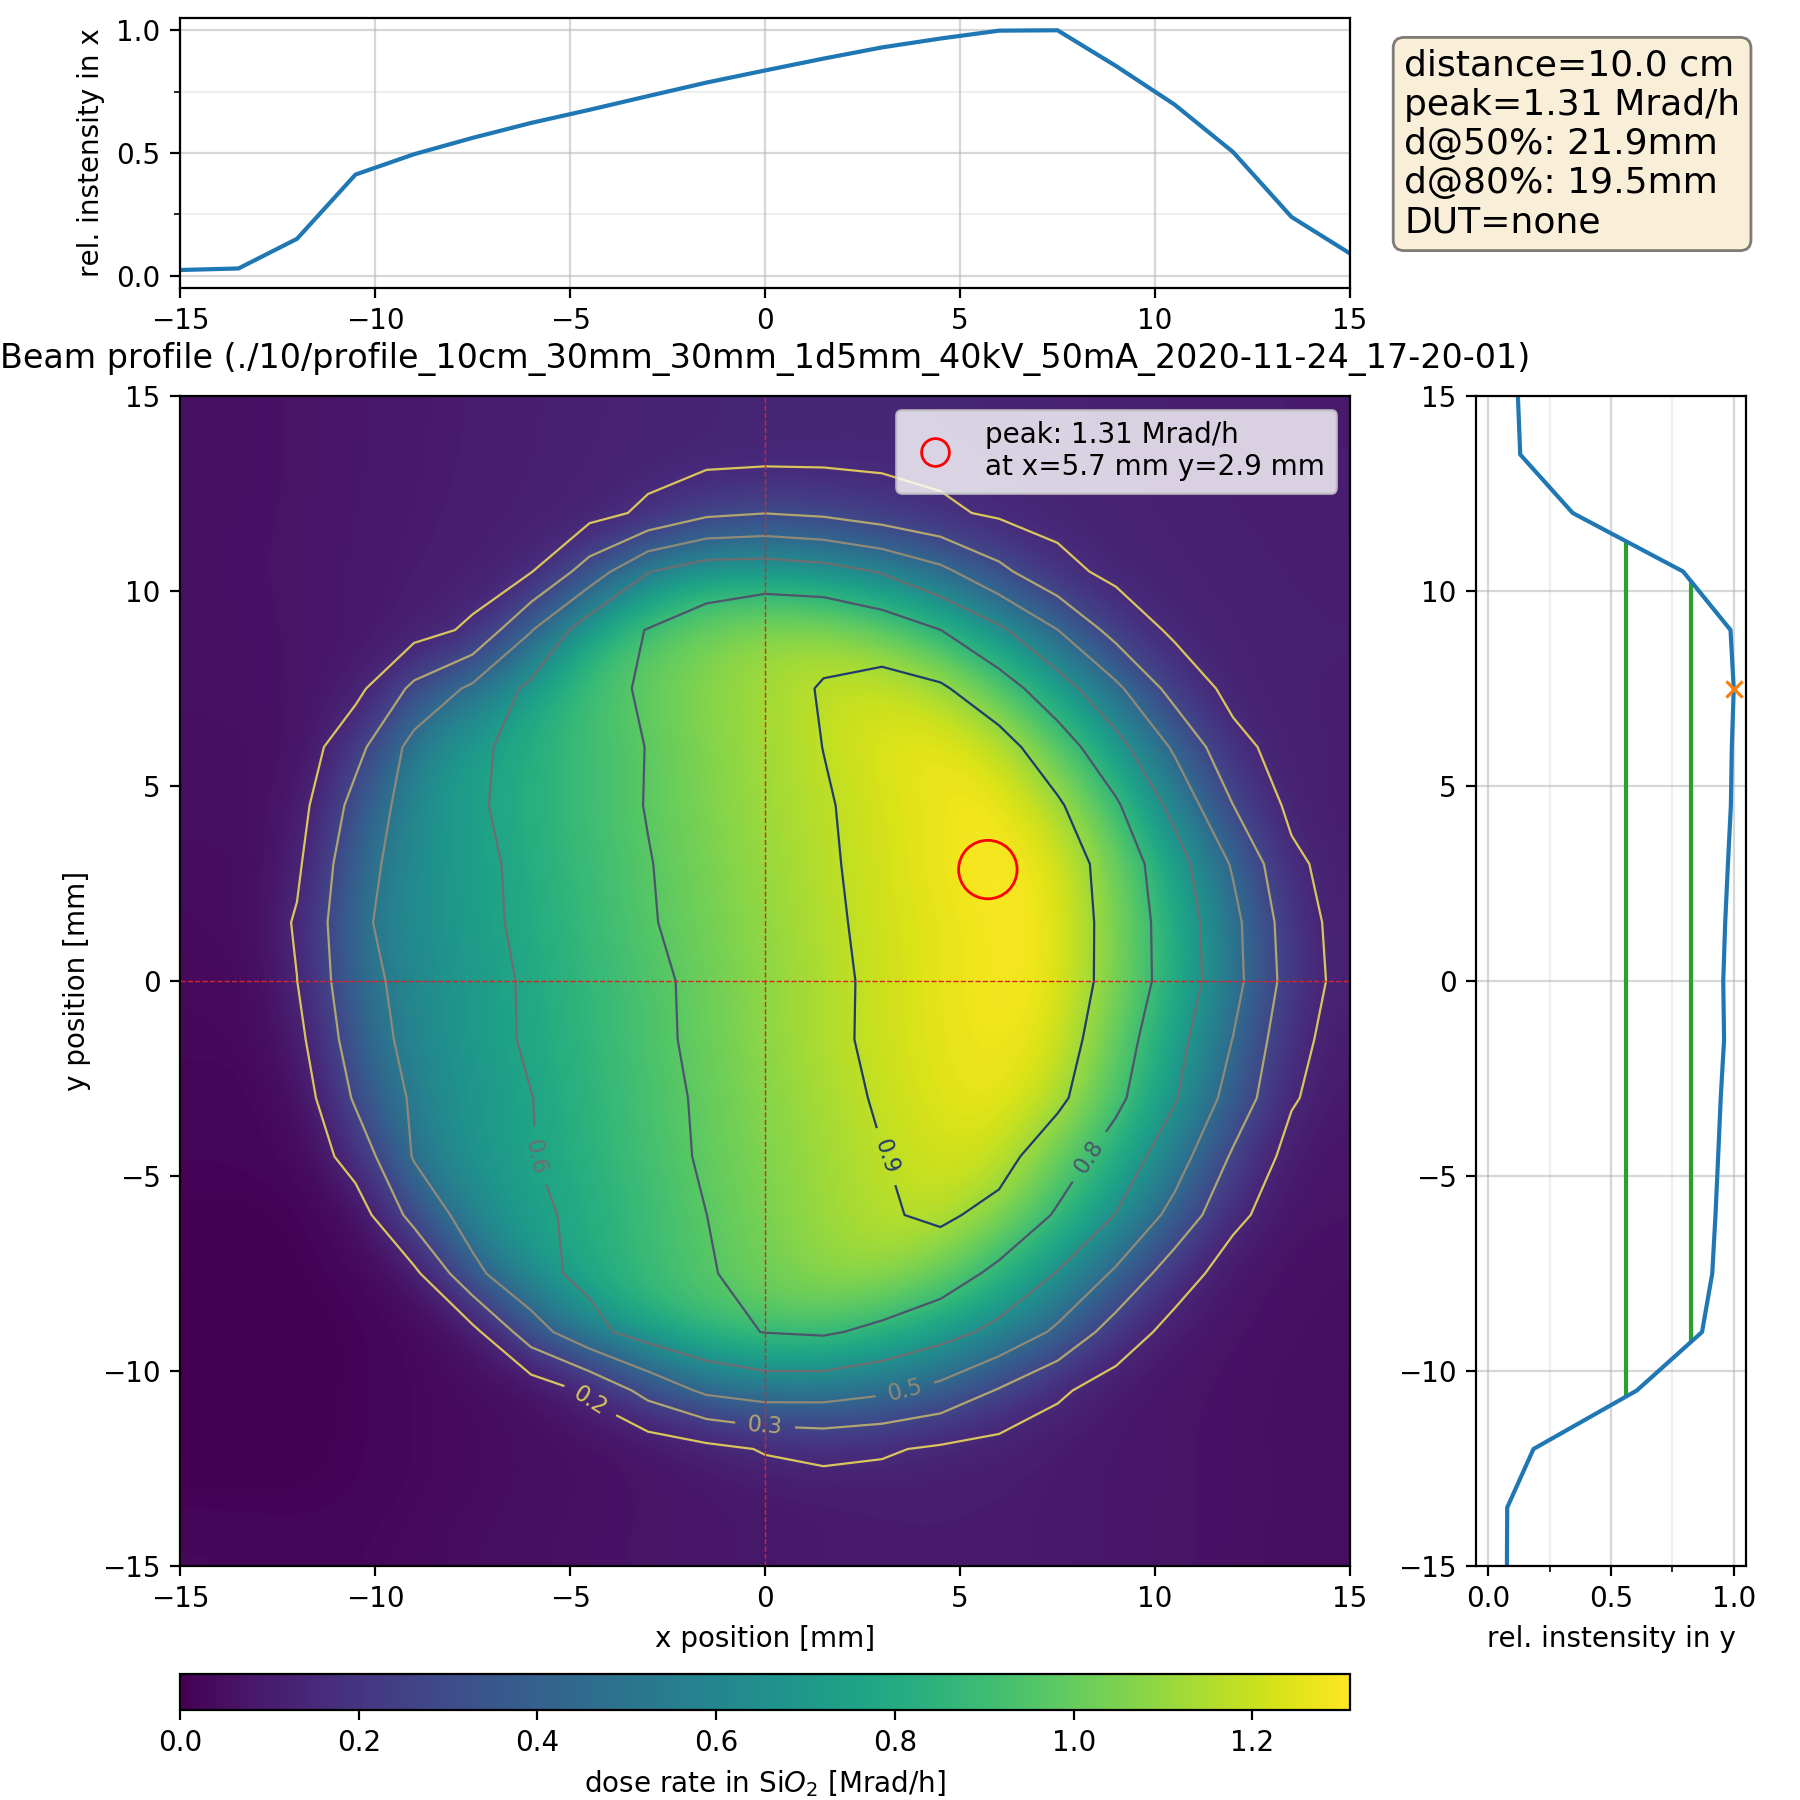

Values plotted in this chart, from the file beside it:
-15.0, -15.0, 3.847885e-08
-13.5, -15.0, 3.801585e-08
-12.0, -15.0, 3.783672e-08
-10.5, -15.0, 3.844696e-08
-9.0, -15.0, 3.958252e-08
-7.5, -15.0, 4.050345e-08
-6.0, -15.0, 4.128518e-08
-4.5, -15.0, 4.200954e-08
-3.0, -15.0, 4.274899e-08
-1.5, -15.0, 4.359998e-08
-0.0, -15.0, 4.434268e-08
1.5, -15.0, 4.492528e-08
3.0, -15.0, 4.529806e-08
4.5, -15.0, 4.542139e-08
6.0, -15.0, 4.531017e-08
7.5, -15.0, 4.491084e-08
9.0, -15.0, 4.40235e-08
10.5, -15.0, 4.301089e-08
12.0, -15.0, 4.212322e-08
13.5, -15.0, 4.132217e-08
15.0, -15.0, 4.061927e-08
-15.0, -13.5, 3.622548e-08
-13.5, -13.5, 3.63017e-08
-12.0, -13.5, 3.649765e-08
-10.5, -13.5, 3.740981e-08
-9.0, -13.5, 3.876014e-08
-7.5, -13.5, 3.982683e-08
-6.0, -13.5, 4.072961e-08
-4.5, -13.5, 4.159743e-08
-3.0, -13.5, 4.252153e-08
-1.5, -13.5, 4.355783e-08
-0.0, -13.5, 4.446962e-08
1.5, -13.5, 4.516075e-08
3.0, -13.5, 4.556654e-08
4.5, -13.5, 4.56171e-08
6.0, -13.5, 4.540857e-08
7.5, -13.5, 4.4947e-08
9.0, -13.5, 4.400572e-08
10.5, -13.5, 4.30454e-08
12.0, -13.5, 4.220915e-08
13.5, -13.5, 4.145465e-08
15.0, -13.5, 4.079482e-08
-15.0, -12.0, 3.614637e-08
-13.5, -12.0, 3.618661e-08
-12.0, -12.0, 3.640834e-08
-10.5, -12.0, 3.737237e-08
-9.0, -12.0, 3.872697e-08
-7.5, -12.0, 3.981747e-08
-6.0, -12.0, 4.090699e-08
-4.5, -12.0, 4.203666e-08
-3.0, -12.0, 4.442101e-08
-1.5, -12.0, 5.054195e-08
-0.0, -12.0, 5.658094e-08
1.5, -12.0, 5.963634e-08
3.0, -12.0, 5.743594e-08
4.5, -12.0, 5.277498e-08
6.0, -12.0, 4.907761e-08
7.5, -12.0, 4.590196e-08
9.0, -12.0, 4.419142e-08
10.5, -12.0, 4.307269e-08
12.0, -12.0, 4.21483e-08
... 380 more rows
